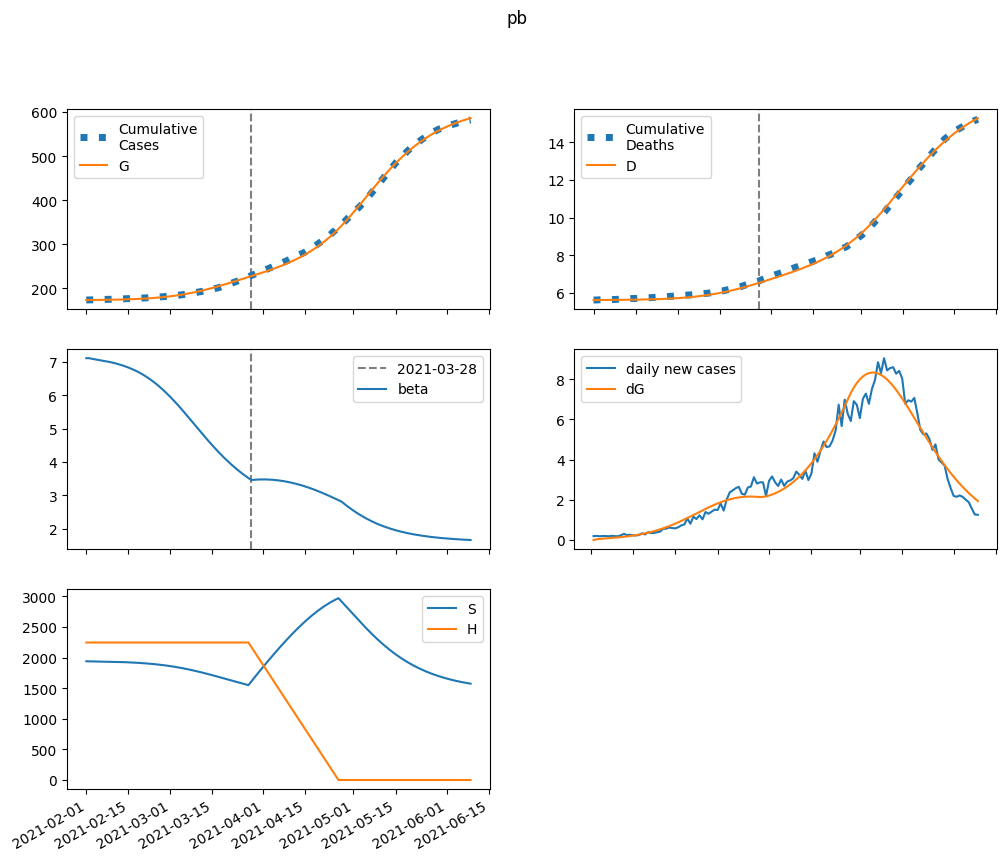

The file beside this chart, header and first rows:
series, 2021-02-01, 2021-02-02, 2021-02-03, 2021-02-04, 2021-02-05, 2021-02-06, 2021-02-07, 2021-02-08, 2021-02-09, 2021-02-10, 2021-02-11, 2021-02-12, 2021-02-13, 2021-02-14, 2021-02-15, 2021-02-16, 2021-02-17, 2021-02-18, 2021-02-19, 2021-02-20, 2021-02-21, 2021-02-22, 2021-02-23
S, 1940192, 1939152, 1938317, 1937543, 1936757, 1935918, 1935000, 1933988, 1932865, 1931618, 1930234, 1928697, 1926993, 1925105, 1923015, 1920706, 1918157, 1915348, 1912258, 1908864, 1905145, 1901076, 1896637
E, 0.0, 1040, 1667, 2107, 2472, 2817, 3171, 3549, 3962, 4417, 4918, 5471, 6081, 6753, 7491, 8303, 9191, 10162, 11220, 12369, 13615, 14961, 16408
I, 337.8, 281.9, 268.8, 278.1, 300.2, 330.3, 366.6, 408.4, 455.4, 508, 566.6, 631.7, 703.8, 783.7, 872.1, 969.7, 1077, 1196, 1326, 1469, 1625, 1796, 1982
A, 1754, 1403, 1297, 1317, 1407, 1540, 1705, 1895, 2112, 2354, 2624, 2924, 3256, 3625, 4032, 4482, 4978, 5524, 6123, 6780, 7498, 8282, 9135
IH, 0.0, 36.49, 55.07, 66.19, 74.7, 82.81, 91.55, 101.4, 112.5, 125.1, 139.3, 155.1, 172.9, 192.7, 214.6, 239, 266, 295.8, 328.7, 365, 404.9, 448.8, 496.8
IN, 19.41, 35.23, 44.92, 52.07, 58.44, 64.89, 71.89, 79.68, 88.43, 98.27, 109.3, 121.7, 135.5, 150.9, 168.1, 187.2, 208.3, 231.8, 257.7, 286.3, 317.8, 352.5, 390.6
D, 5615, 5615, 5615, 5616, 5617, 5618, 5619, 5620, 5621, 5623, 5624, 5626, 5628, 5630, 5633, 5635, 5638, 5641, 5645, 5649, 5654, 5659, 5664
R, 0.0, 354.3, 652.9, 937.8, 1232, 1547, 1893, 2276, 2701, 3175, 3703, 4292, 4948, 5678, 6491, 7396, 8402, 9519, 10759, 12134, 13657, 15343, 17204
G, 173276, 173276, 173310, 173363, 173431, 173511, 173602, 173705, 173819, 173947, 174090, 174249, 174426, 174622, 174840, 175082, 175350, 175647, 175975, 176338, 176737, 177177, 177660
H, 2246670, 2246670, 2246670, 2246670, 2246670, 2246670, 2246670, 2246670, 2246670, 2246670, 2246670, 2246670, 2246670, 2246670, 2246670, 2246670, 2246670, 2246670, 2246670, 2246670, 2246670, 2246670, 2246670
beta, 7.109, 7.109, 7.089, 7.073, 7.059, 7.044, 7.028, 7.011, 6.992, 6.971, 6.948, 6.923, 6.895, 6.864, 6.83, 6.793, 6.753, 6.709, 6.661, 6.61, 6.554, 6.493, 6.429
